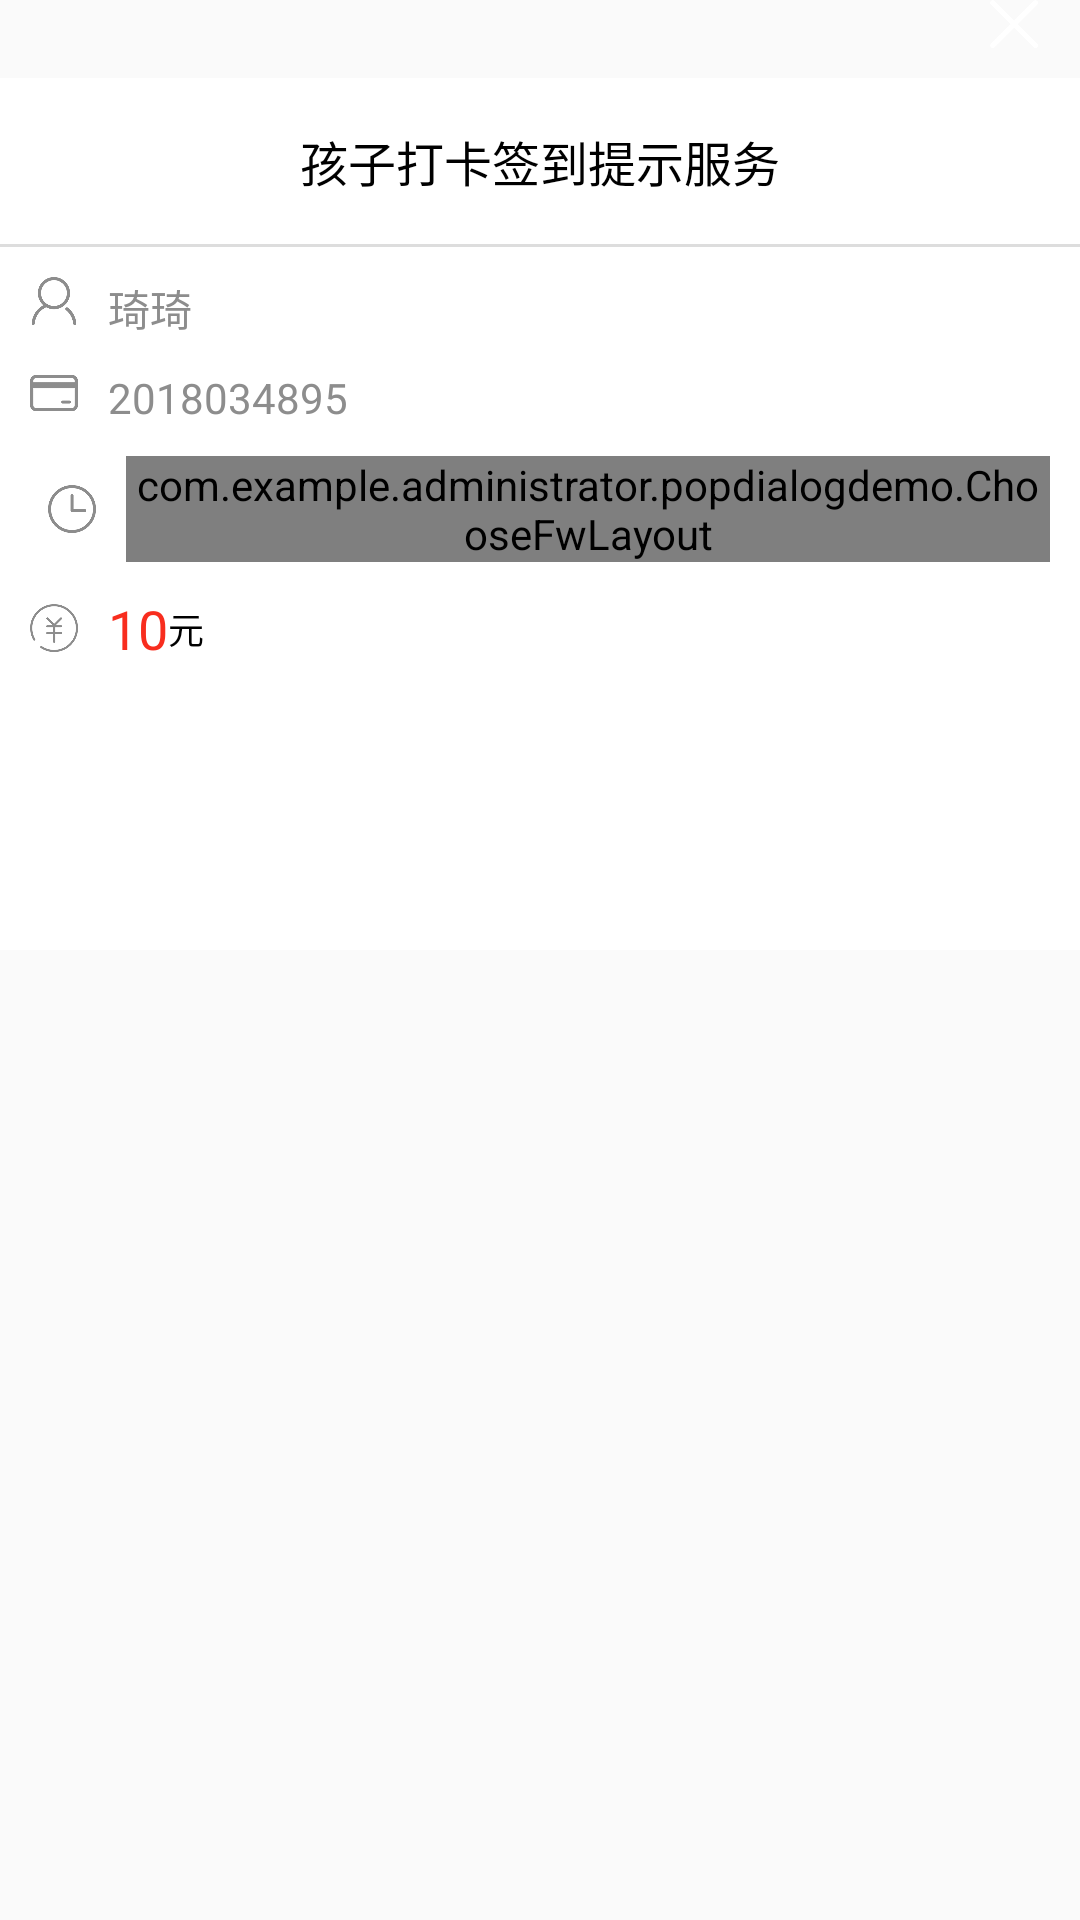

Produce the Android XML layout that renders to this screen, including the resource entries it uses.
<!-- AndroidManifest.xml: application theme AppTheme -->
<!-- res/layout/pop_buy_service.xml -->
<?xml version="1.0" encoding="utf-8"?>
<ScrollView xmlns:android="http://schemas.android.com/apk/res/android"
    android:layout_width="match_parent"
    android:layout_height="match_parent"
    android:orientation="vertical">
    <LinearLayout
        android:layout_width="match_parent"
        android:layout_height="match_parent"
        android:orientation="vertical">
        <RelativeLayout
            android:layout_width="match_parent"
            android:layout_height="wrap_content">
            <ImageView
                android:layout_width="16dp"
                android:layout_height="16dp"
                android:layout_marginRight="14dp"
                android:layout_marginBottom="10dp"
                android:layout_alignParentRight="true"
                android:id="@+id/service_cancel"
                android:src="@mipmap/service_cancel"
                />
        </RelativeLayout>
        <LinearLayout
            android:layout_width="match_parent"
            android:layout_height="wrap_content"
            android:background="#ffffff"
            android:orientation="vertical">
            <TextView
                android:layout_width="wrap_content"
                android:layout_height="wrap_content"
                android:layout_marginTop="16dp"
                android:layout_marginBottom="16dp"
                android:textSize="16sp"
                android:textColor="#000000"
                android:text="孩子打卡签到提示服务"
                android:layout_gravity="center_horizontal"/>
            <TextView
                android:layout_width="match_parent"
                android:layout_height="1dp"
                android:background="#dddddd"/>
            <LinearLayout
                android:layout_width="match_parent"
                android:layout_height="wrap_content"
                android:layout_marginTop="10dp"
                android:orientation="vertical">
                <LinearLayout
                    android:layout_width="match_parent"
                    android:layout_height="wrap_content"
                    android:orientation="horizontal">
                    <ImageView
                        android:layout_width="16dp"
                        android:layout_height="16dp"
                        android:layout_marginLeft="10dp"
                        android:src="@mipmap/service_mine"/>
                    <TextView
                        android:layout_width="wrap_content"
                        android:layout_height="wrap_content"
                        android:text="琦琦"
                        android:textSize="14sp"
                        android:textColor="#8d8d8d"
                        android:layout_marginLeft="10dp"
                        android:id="@+id/child_name"
                        />
                </LinearLayout>
                <LinearLayout
                    android:layout_width="match_parent"
                    android:layout_height="wrap_content"
                    android:layout_marginTop="10dp"
                    android:orientation="horizontal">
                    <ImageView
                        android:layout_width="16dp"
                        android:layout_height="16dp"
                        android:layout_marginLeft="10dp"
                        android:src="@mipmap/service_card"/>
                    <TextView
                        android:layout_width="wrap_content"
                        android:layout_height="wrap_content"
                        android:text="2018034895"
                        android:textSize="14sp"
                        android:textColor="#8d8d8d"
                        android:layout_marginLeft="10dp"
                        android:id="@+id/card_num"
                        />
                </LinearLayout>
                <LinearLayout
                    android:layout_width="match_parent"
                    android:layout_height="wrap_content"
                    android:layout_marginTop="10dp"
                    android:orientation="horizontal">
                    <ImageView
                        android:layout_width="16dp"
                        android:layout_height="16dp"
                        android:layout_marginLeft="16dp"
                        android:layout_gravity="center_vertical"
                        android:src="@mipmap/service_time"/>
                    <com.example.administrator.popdialogdemo.ChooseFwLayout
                        android:id="@+id/choose_money"
                        android:layout_width="match_parent"
                        android:layout_height="wrap_content"
                        android:layout_marginLeft="10dp"
                        android:layout_marginRight="10dp"
                        android:horizontalSpacing="5dp"
                        android:layout_gravity="center_vertical"
                        android:numColumns="4"
                        android:verticalSpacing="5dp">

                    </com.example.administrator.popdialogdemo.ChooseFwLayout>
                </LinearLayout>
                <LinearLayout
                    android:layout_width="match_parent"
                    android:layout_height="wrap_content"
                    android:visibility="gone"
                    android:id="@+id/ll_other"
                    android:layout_marginTop="10dp">
                    <EditText
                        android:layout_width="match_parent"
                        android:layout_height="wrap_content"
                        android:layout_marginLeft="10dp"
                        android:layout_marginRight="10dp"
                        android:id="@+id/et_other"
                        android:background="@null"
                        android:inputType="number"
                        android:hint="请输入服务月数"
                        />
                </LinearLayout>
                <LinearLayout
                    android:layout_width="match_parent"
                    android:layout_height="wrap_content"
                    android:layout_marginTop="10dp"
                    android:gravity="center_vertical"
                    android:orientation="horizontal">
                    <ImageView
                        android:layout_width="16dp"
                        android:layout_height="16dp"
                        android:layout_marginLeft="10dp"
                        android:src="@mipmap/service_pay"/>
                    <TextView
                        android:layout_width="wrap_content"
                        android:layout_height="wrap_content"
                        android:text="10"
                        android:textSize="18sp"
                        android:textColor="#f82d1e"
                        android:layout_marginLeft="10dp"
                        android:id="@+id/service_num"
                        />
                    <TextView
                        android:layout_width="wrap_content"
                        android:layout_height="wrap_content"
                        android:text="元"
                        android:textSize="12sp"
                        android:textColor="#000000"
                        />
                </LinearLayout>

            </LinearLayout>
            <TextView
                android:id="@+id/sure"
                android:layout_width="match_parent"
                android:layout_height="35dp"
                android:layout_gravity="center"
                android:background="@drawable/yjbiankuang_red_2"
                android:layout_marginTop="30dp"
                android:layout_marginLeft="20dp"
                android:layout_marginRight="20dp"
                android:layout_marginBottom="30dp"
                android:gravity="center"
                android:text="立即开通"
                android:textColor="#ffffff"
                android:textSize="16sp" />
        </LinearLayout>
    </LinearLayout>
</ScrollView>
<!-- resources referenced by this layout -->
<resources>
  <!-- mipmap service_cancel: png bitmap (mipmap-xhdpi, 4031 bytes) -->
  <!-- mipmap service_card: png bitmap (mipmap-xhdpi, 2476 bytes) -->
  <!-- mipmap service_mine: png bitmap (mipmap-xhdpi, 5515 bytes) -->
  <!-- mipmap service_pay: png bitmap (mipmap-xhdpi, 6528 bytes) -->
  <!-- mipmap service_time: png bitmap (mipmap-xhdpi, 5931 bytes) -->
  <style name="AppTheme" parent="Theme.AppCompat.Light.DarkActionBar">
          
          <item name="colorPrimary">@color/colorPrimary</item>
          <item name="colorPrimaryDark">@color/colorPrimaryDark</item>
          <item name="colorAccent">@color/colorAccent</item>
      </style>
  <!-- not gathered from this repository: default colours our renderer supplied (Android Studio template values) -->
  <color name="colorPrimary">#FF6200EE</color>
  <color name="colorPrimaryDark">#FF3700B3</color>
  <color name="colorAccent">#FF03DAC5</color>
</resources>
